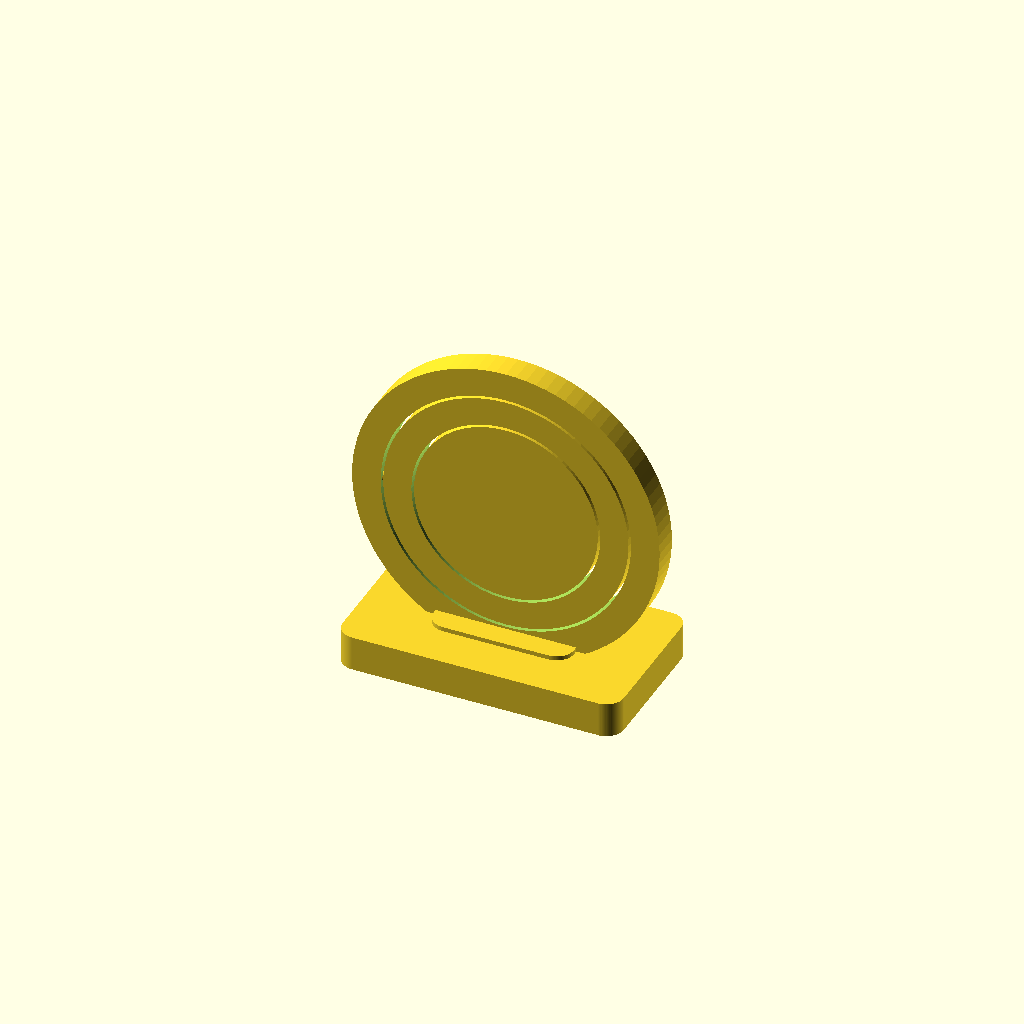
Cell 1: the model at its default parameters.
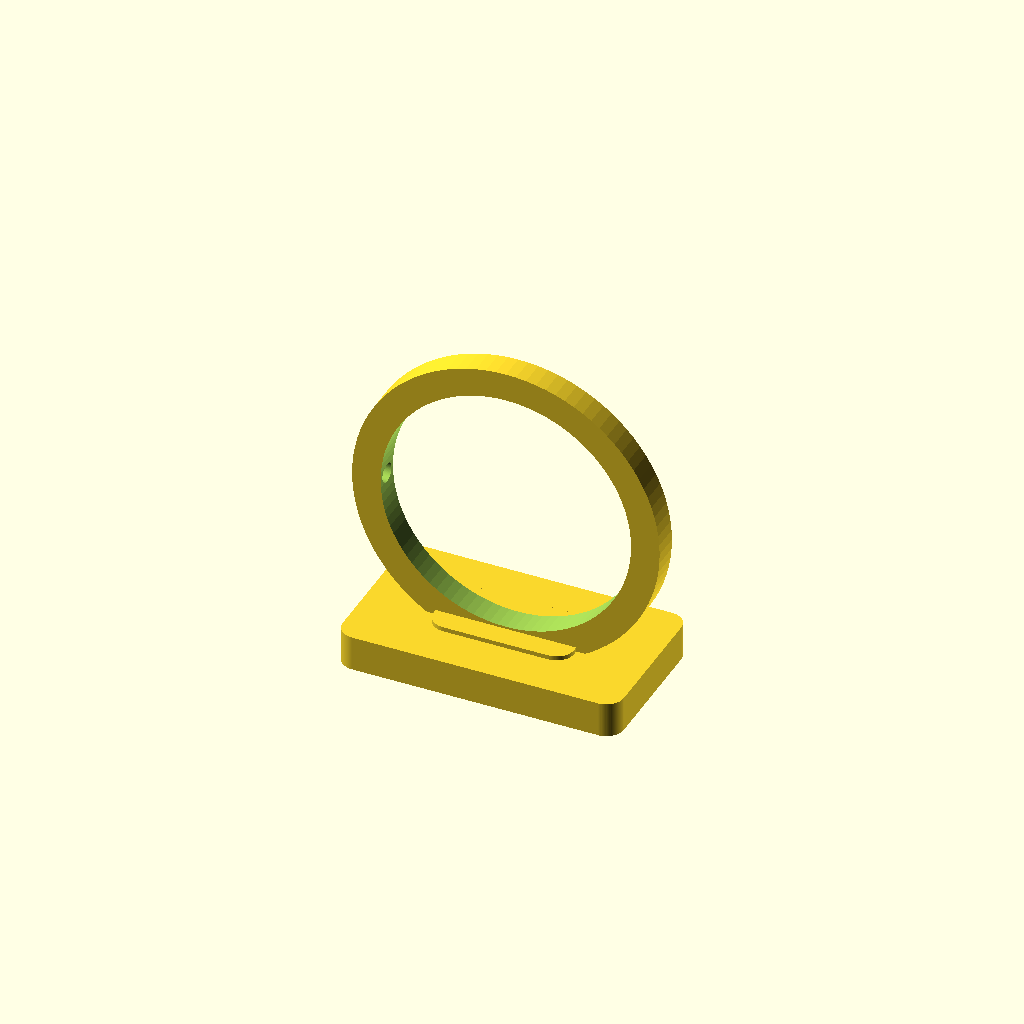
Cell 2: the same model with part = "outer".
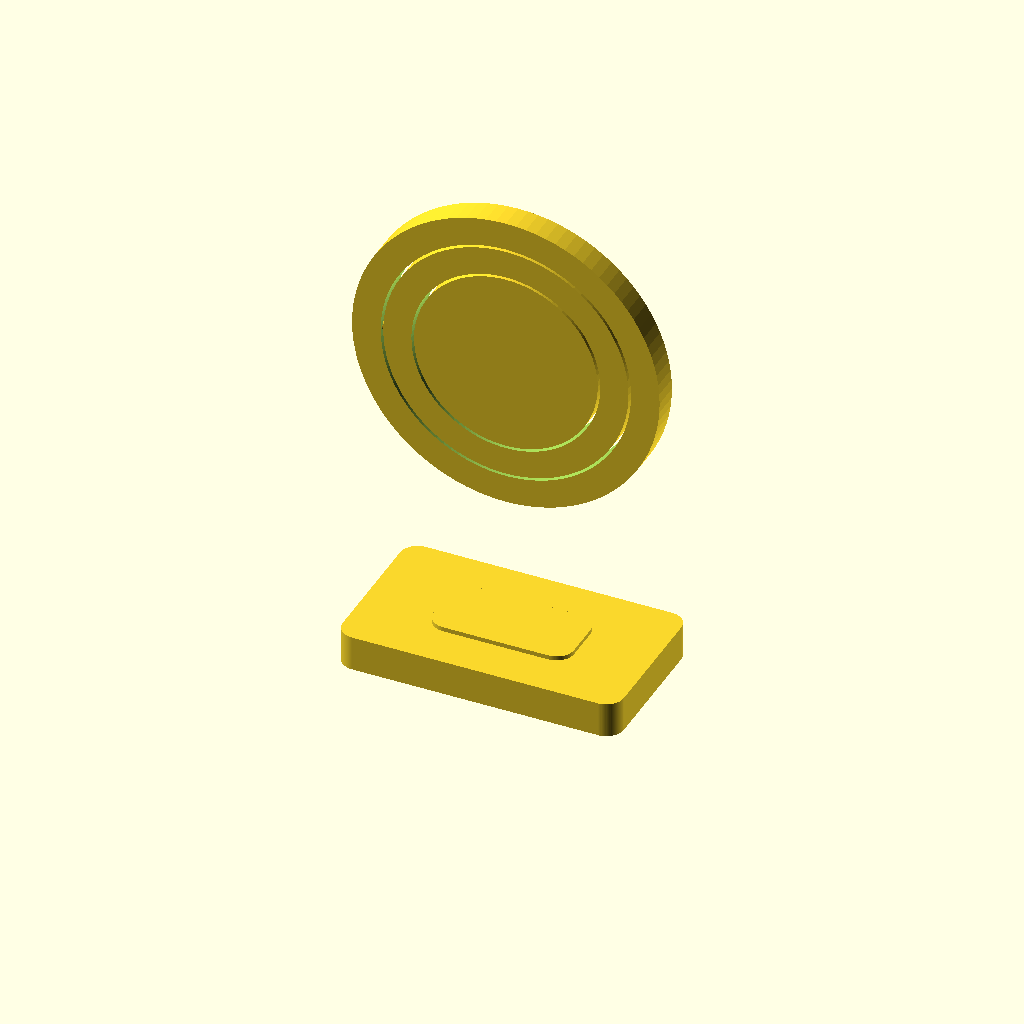
Cell 3: the same model with cz = 76.
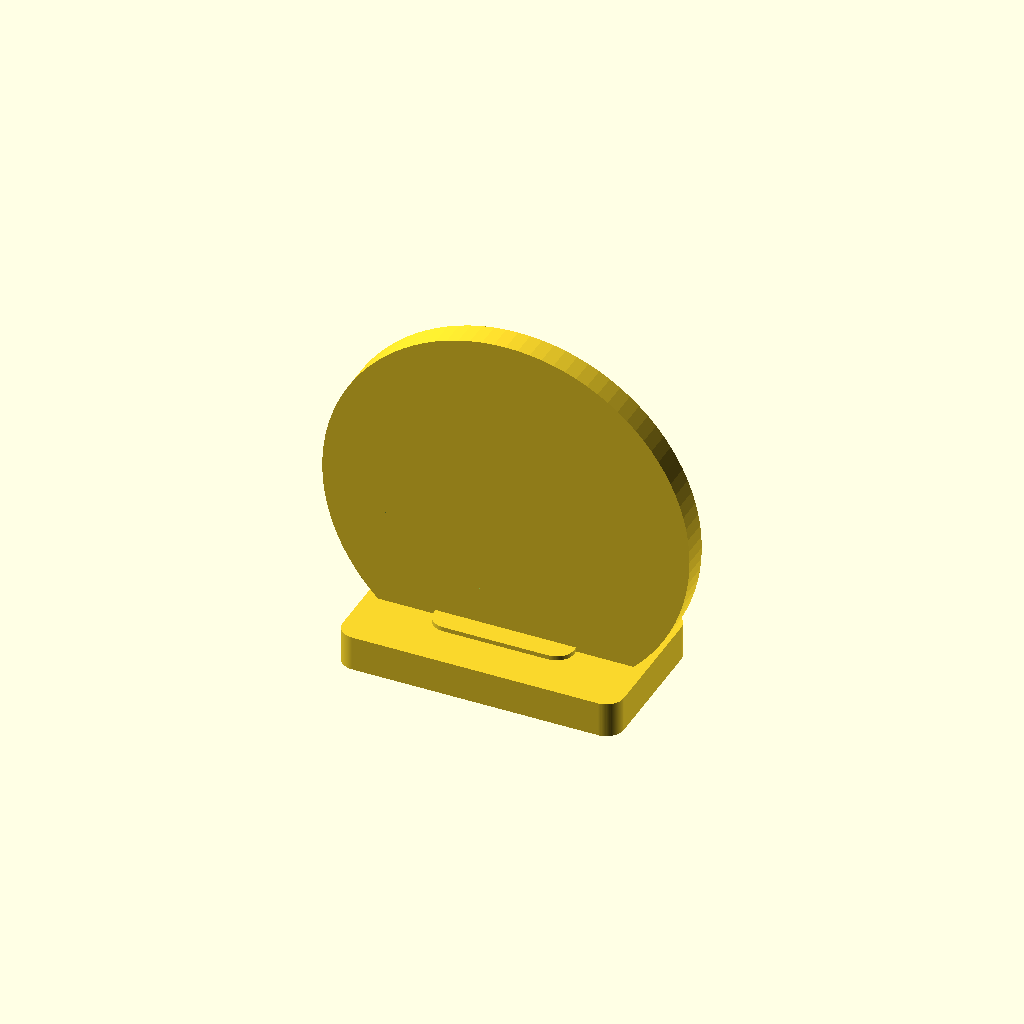
Cell 4: the same model with disc_R = 41.8.
All cells are drawn from one camera (rotation 55°, 0°, 25°, orthographic, colour scheme Cornfield), so only the parameter changes between them.
The OpenSCAD source (results/stress/gimbal/20261103T011758Z/verify/629b2adb2e2a25ac/src/model.scad):
// Print-in-place gimbal
// Vertical rings printed upright in place on a plinth stand.
// Outer ring fixed to stand; middle ring pivots about X inside outer;
// inner disc pivots about Z (perpendicular in the ring plane) inside middle.
// At rest all three are coplanar (XZ plane), centre at z=38 in assembly.

part = "assembly"; // [assembly, outer, middle, inner]
cadverify_only = "";

// ---------- parameters (mm) ----------
$fn = 96;
cz = 38;                 // gimbal centre height in assembly
outer_R = 35; outer_r = 28.5; ring_t = 6;
mid_R = 27.9; mid_r = 21.5;
disc_R = 20.9;
gap_ring = outer_r - mid_R;        // 0.6
pin_R = 1.8; socket_R = 2.2;       // 0.4 radial pivot clearance
pin_tip_gap = 0.6;
// A pivots (X): middle pins into outer sockets
a_pin_end = 30.9; a_sock_end = 31.5;
// B pivots (Z): inner pins into middle sockets
b_pin_end = 23.9; b_sock_end = 24.5;

module instance(name, part, unit = 1) {
    echo(cadverify_instance = [name, part, unit]);
    if (cadverify_only == "" || cadverify_only == name) children();
}

module cyl_y(r, h) rotate([90,0,0]) cylinder(r=r, h=h, center=true);
module cyl_x(r, h) rotate([0,90,0]) cylinder(r=r, h=h, center=true);

// ---------- outer: ring + plinth stand (local origin = gimbal centre) ----------
module outer_local() {
    difference() {
        union() {
            difference() { cyl_y(outer_R, ring_t); cyl_y(outer_r, ring_t+2); }
            // plinth
            translate([0,0,-cz]) linear_extrude(8) offset(r=4) square([56,28], center=true);
            // raised saddle boss the ring sinks into
            translate([0,0,-cz]) linear_extrude(9) offset(r=4) square([24,8], center=true);
        }
        // A sockets (blind, axis X, mouth at inner face x=+-28.5)
        for (s=[-1,1]) translate([s*29.25,0,0]) cyl_x(socket_R, 4.5);
    }
}

// ---------- middle ring (local origin = centre) ----------
module middle_local() {
    difference() {
        union() {
            difference() { cyl_y(mid_R, ring_t); cyl_y(mid_r, ring_t+2); }
            // A pins, axis X, root embedded in ring, tip into outer socket
            for (s=[-1,1]) translate([s*28.45,0,0]) cyl_x(pin_R, 4.9);
        }
        // B sockets (blind, axis Z, mouth at inner face z=+-21.5)
        for (s=[-1,1]) translate([0,0,s*22.75]) cylinder(r=socket_R, h=3.5, center=true);
    }
}

// ---------- inner disc (local origin = centre) ----------
module inner_local() {
    union() {
        cyl_y(disc_R, ring_t);
        // B pins, axis Z
        for (s=[-1,1]) translate([0,0,s*21.45]) cylinder(r=pin_R, h=4.9, center=true);
    }
}

// ---------- dispatch ----------
if (part == "outer") {
    echo(cadverify_spec = [
        ["bounds", [[-35,-18,0],[35,18,73]]],
        ["bodies", 1],
        ["through_holes", 1],
        ["support_faces", [["plinth_bottom", "-z", 2000]]],
        ["overhangs_allowed", [
            ["outer ring inner top arch", [[-20,-3,55],[20,3,67]]],
            ["outer ring lower left outer curve", [[-35,-3,3],[-18,3,20]]],
            ["outer ring lower right outer curve", [[18,-3,3],[35,3,20]]],
            ["A pivot sockets", [[-32,-3,34],[32,3,42]]]
        ]],
        ["copies", 1],
        ["details", [
            ["plinth", "material", [[-30,-16,0],[30,16,4]], 0.95],
            ["saddle_boss", "material", [[-14,-6,2],[14,6,8]], 0.95],
            ["ring_top", "material", [[-5,-3,68],[5,3,73]], 0.35],
            ["gimbal_window", "void", [[-15,-2.9,30],[15,2.9,55]], 0.95],
            ["a_socket_right", "hole", [24,0,38], [1,0,0], [[0,4.4],[2.5,4.4]]],
            ["ring_wall_top", "thickness", [0,0,74], [0,0,-1], 6.5],
            ["plinth_floor", "thickness", [25,0,-1], [0,0,1], 8]
        ]]
    ]);
    translate([0,0,cz]) outer_local();
} else if (part == "middle") {
    echo(cadverify_spec = [
        ["bounds", [[-30.9,-3,0],[30.9,3,55.8]]],
        ["bodies", 1],
        ["through_holes", 1],
        ["support_faces", []],
        ["overhangs_allowed", [
            ["middle ring inner top arch and B socket end", [[-16,-3,40],[16,3,53]]],
            ["middle ring lower outer curve", [[-20,-3,0],[20,3,14]]],
            ["A pivot pins underside", [[-31,-2,24],[31,2,31]]]
        ]],
        ["copies", 1],
        ["details", [
            ["ring_top", "material", [[-5,-3,50],[5,3,55.8]], 0.35],
            ["centre_window", "void", [[-12,-2.9,16],[12,2.9,40]], 0.95],
            ["a_pin_right", "material", [[27,-1.5,26.4],[30.5,1.5,29.4]], 0.6],
            ["b_socket_top", "hole", [0,0,44], [0,0,1], [[0,4.4],[2.5,4.4]]],
            ["ring_wall_side", "thickness", [10,0,56], [0,0,-1], 7.0]
        ]]
    ]);
    translate([0,0,mid_R]) middle_local();
} else if (part == "inner") {
    echo(cadverify_spec = [
        ["bounds", [[-20.9,-3,0],[20.9,3,47.8]]],
        ["bodies", 1],
        ["through_holes", 0],
        ["support_faces", []],
        ["overhangs_allowed", [
            ["inner disc lower rim", [[-17,-3,0],[17,3,12]]]
        ]],
        ["copies", 1],
        ["details", [
            ["disc_body", "material", [[-8,-2.9,19.9],[8,2.9,27.9]], 0.95],
            ["b_pin_top", "material", [[-1.5,-1.5,42],[1.5,1.5,47]], 0.6],
            ["disc_thickness", "thickness", [0,-5,23.9], [0,1,0], 6],
            ["disc_face", "thickness", [-5,5,23.9], [0,-1,0], 6]
        ]]
    ]);
    translate([0,0,b_pin_end]) inner_local();
} else if (part == "assembly") {
    echo(cadverify_spec = [
        ["bounds", [[-35,-18,0],[35,18,73]]],
        ["support_faces", [["stand_bottom", "-z", 2000]]],
        ["allowed_interferences", []],
        ["motions", [
            ["middle_turn", ["middle","inner"], "rotate", [0,0,38], [1,0,0], [0,360]],
            ["inner_turn", ["inner"], "rotate", [0,0,38], [0,0,1], [0,360]]
        ]],
        ["assembly_order", [
            [["stand","middle","inner"], [0,0,0]]
        ]],
        ["print_in_place", 0.4],
        ["overhangs_allowed", [
            ["outer ring inner top arch", [[-20,-3,55],[20,3,67]]],
            ["outer ring lower outer curves", [[-35,-3,3],[35,3,20]]],
            ["A pivot sockets and pins", [[-32,-3,34],[32,3,42]]],
            ["middle ring inner top arch", [[-16,-3,72],[16,3,91]]],
            ["middle and inner lower rims in print pose", [[-28,-3,8],[28,3,24]]]
        ]],
        ["held", ["stand","middle","inner"]]
    ]);
    instance("stand", "outer") translate([0,0,cz]) outer_local();
    instance("middle", "middle") translate([0,0,cz]) middle_local();
    instance("inner", "inner") translate([0,0,cz]) inner_local();
}
Parameter table extracted from the source (name, type, default, range or options):
part: string, default "assembly", options "assembly", "outer", "middle", "inner"
cadverify_only: string, default ""
cz: number, default 38
disc_R: number, default 20.9
pin_tip_gap: number, default 0.6
